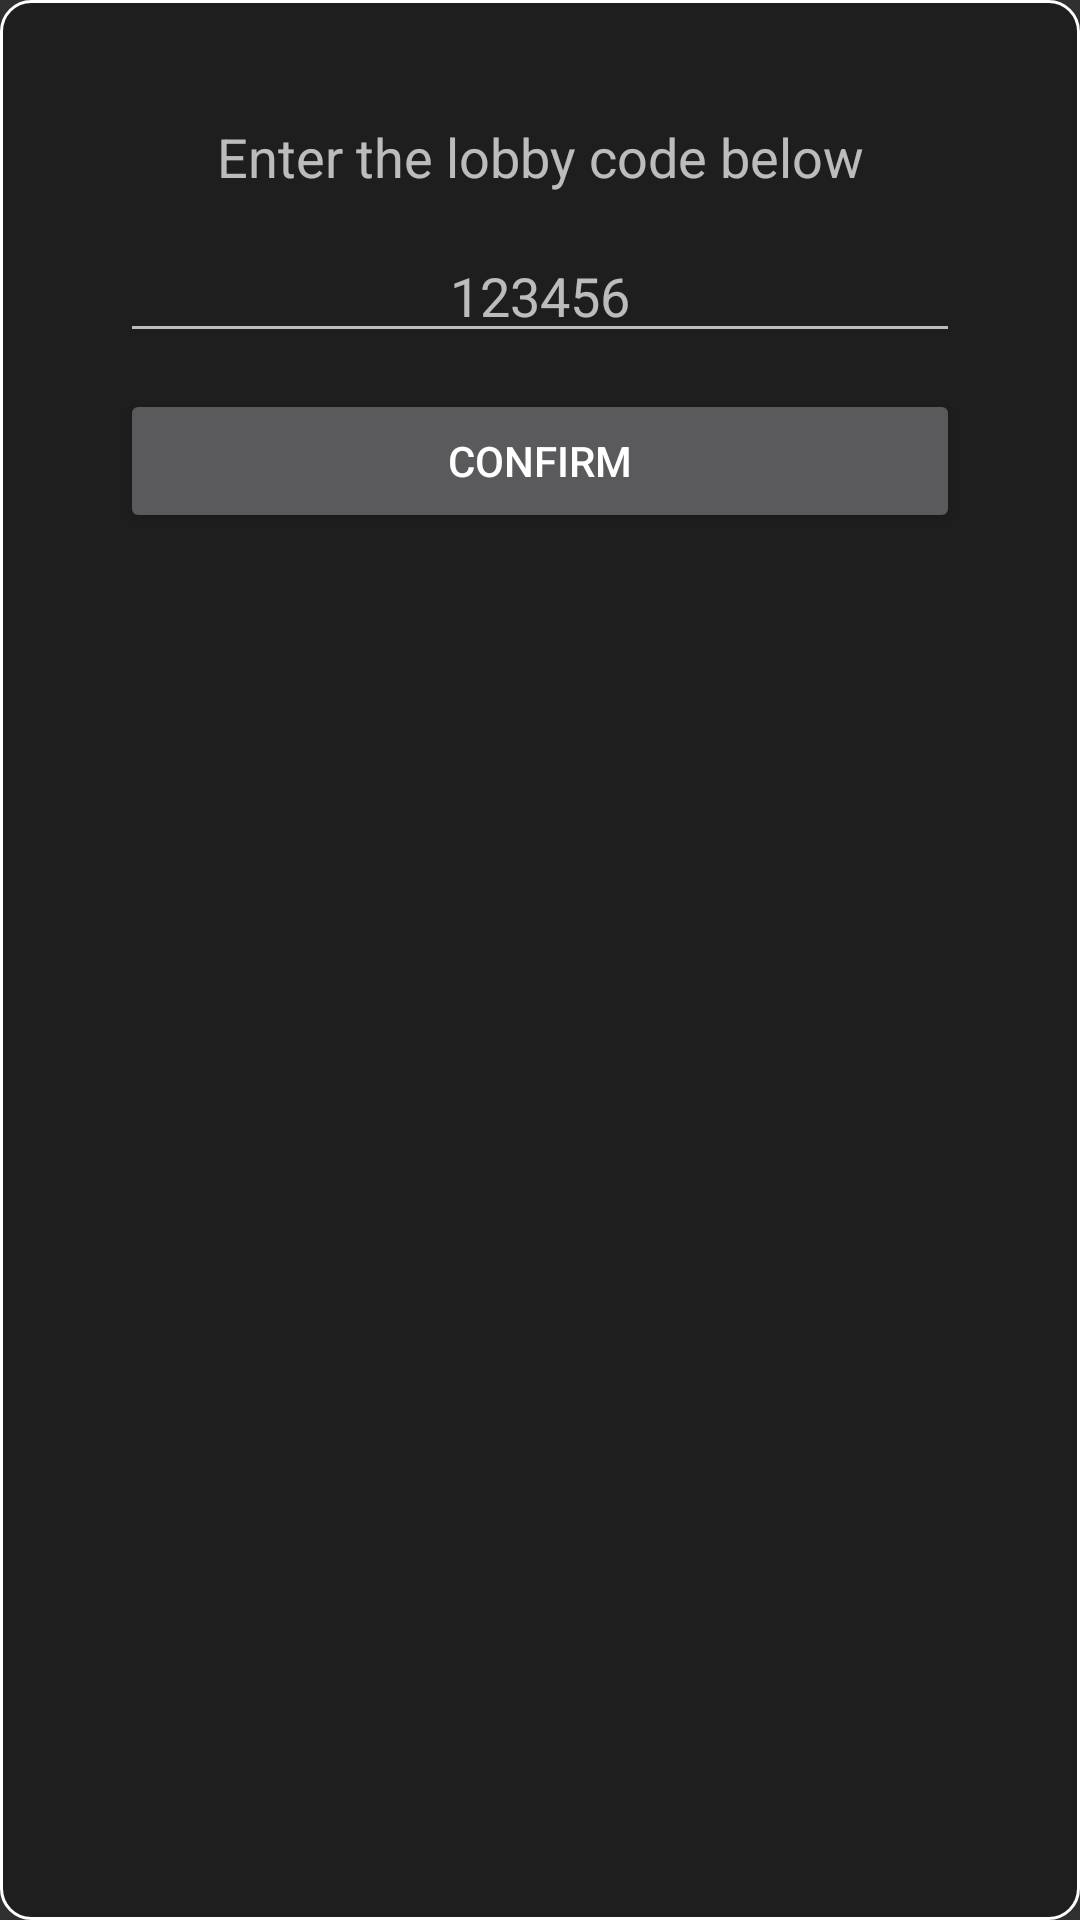

Layout XML and referenced resources for this Android screen:
<!-- AndroidManifest.xml: application theme AppTheme -->
<!-- res/layout/join_lobby_form.xml -->
<?xml version="1.0" encoding="utf-8"?>
<androidx.constraintlayout.widget.ConstraintLayout xmlns:android="http://schemas.android.com/apk/res/android"
    xmlns:app="http://schemas.android.com/apk/res-auto"
    xmlns:tools="http://schemas.android.com/tools"
    android:layout_width="match_parent"
    android:layout_height="match_parent"
    android:padding="40dp"
    android:background="@drawable/custom_popup_window_register">

    <TextView
        android:id="@+id/textView2"
        android:layout_width="match_parent"
        android:layout_height="wrap_content"
        android:textSize="18sp"
        android:text="@string/enter_the_lobby_code"
        android:textAlignment="center"
        app:layout_constraintEnd_toEndOf="parent"
        app:layout_constraintHorizontal_bias="0.0"
        app:layout_constraintStart_toStartOf="parent"
        app:layout_constraintTop_toTopOf="parent" />

    <EditText
        android:hint="@string/example_code"
        android:textAlignment="center"
        android:id="@+id/inputCode"
        android:layout_width="match_parent"
        android:layout_height="wrap_content"
        android:layout_marginTop="12dp"
        android:ems="10"
        app:layout_constraintEnd_toEndOf="parent"
        app:layout_constraintHorizontal_bias="0.0"
        app:layout_constraintStart_toStartOf="parent"
        app:layout_constraintTop_toBottomOf="@+id/textView2" />

    <Button
        android:id="@+id/buttonConfirmJoin"
        android:layout_width="match_parent"
        android:layout_height="wrap_content"
        android:layout_marginTop="12dp"
        android:ems="10"
        android:text="@string/confirm"
        app:layout_constraintEnd_toEndOf="parent"
        app:layout_constraintStart_toStartOf="parent"
        app:layout_constraintTop_toBottomOf="@+id/inputCode" />
</androidx.constraintlayout.widget.ConstraintLayout>
<!-- resources referenced by this layout -->
<resources>
  <!-- drawable custom_popup_window_register (drawable) -->
  <?xml version="1.0" encoding="utf-8"?>
  <layer-list xmlns:android="http://schemas.android.com/apk/res/android">
      <item android:gravity="fill">
          <shape android:shape="rectangle">
          <solid android:color="#1E1E1E"/>
          <stroke android:color="@color/white" android:width="1dp"/>
              <corners android:radius="10dp"/>
          </shape>
      </item>
  </layer-list>
  <string name="confirm">confirm</string>
  <string name="enter_the_lobby_code">Enter the lobby code below</string>
  <string name="example_code">123456</string>
  <style name="AppTheme" parent="Theme.AppCompat.NoActionBar">
          <item name="android:background">#00000000</item>
          <item name="colorPrimary">@color/purple_500</item>
          <item name="colorPrimaryVariant">@color/purple_700</item>
          <item name="colorOnPrimary">@color/white</item>
          <item name="colorSecondary">@color/purple_200</item>
          <item name="colorSecondaryVariant">#9C27B0</item>
          <item name="colorOnSecondary">@color/black</item>
      </style>
  <color name="white">#FFFFFFFF</color>
  <color name="purple_500">#FF6200EE</color>
  <color name="purple_700">#FF3700B3</color>
  <color name="purple_200">#FFBB86FC</color>
  <color name="black">#FF000000</color>
</resources>
